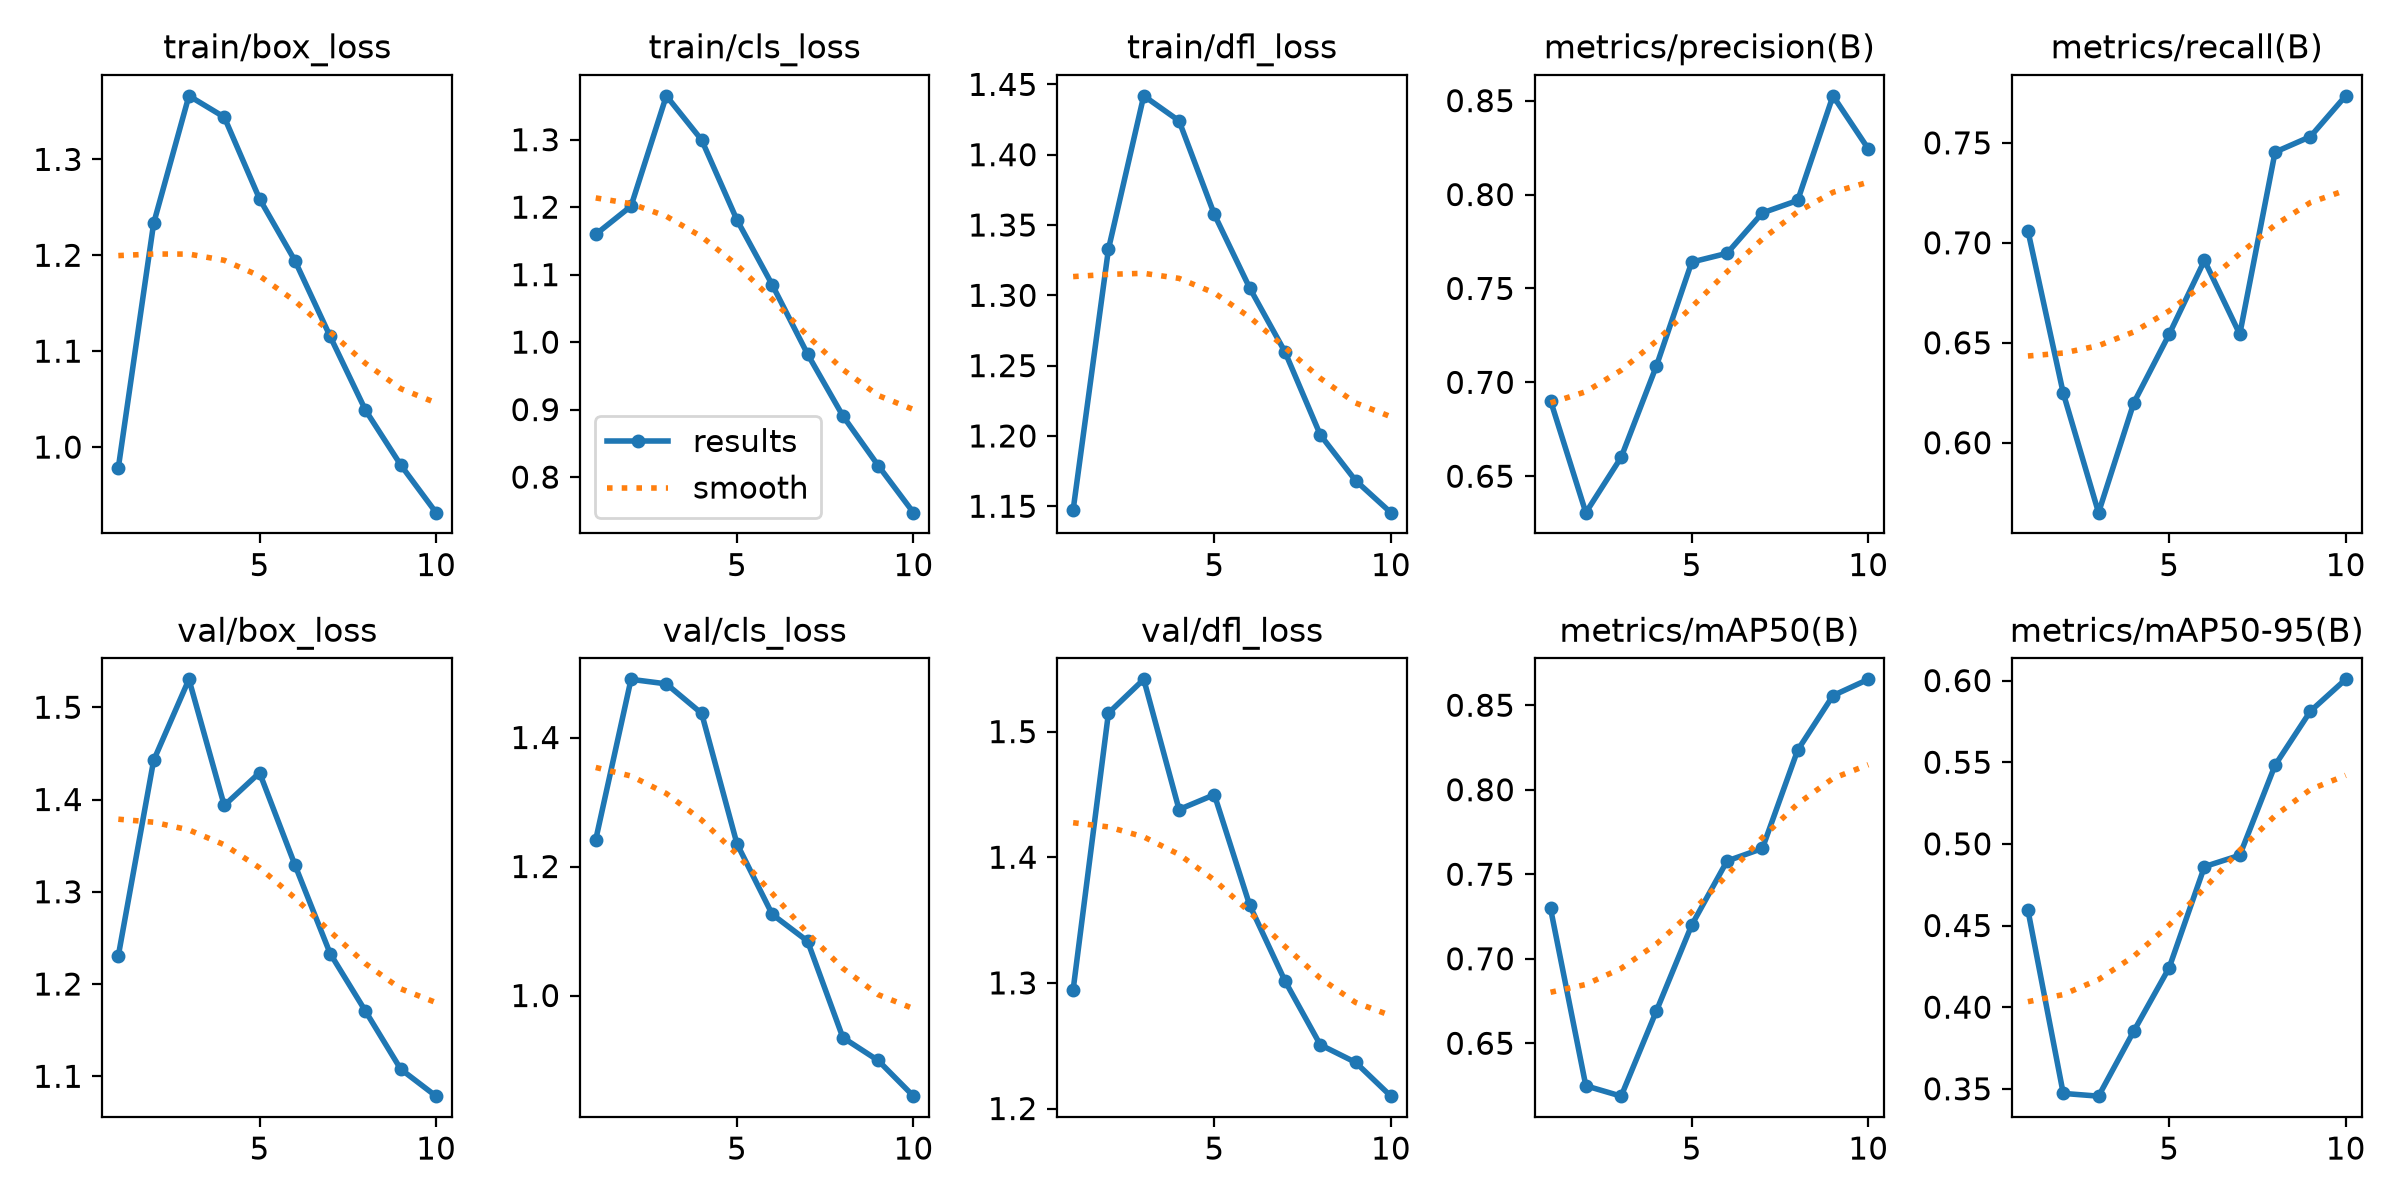

The file beside this chart, header and first rows:
epoch, time, train/box_loss, train/cls_loss, train/dfl_loss, metrics/precision(B), metrics/recall(B), metrics/mAP50(B), metrics/mAP50-95(B), val/box_loss, val/cls_loss, val/dfl_loss, lr/pg0, lr/pg1, lr/pg2
1, 222, 0.9785, 1.16, 1.147, 0.6903, 0.706, 0.7298, 0.4594, 1.231, 1.242, 1.294, 0.0005501, 0.0005501, 0.0005501
2, 438.4, 1.233, 1.202, 1.333, 0.6306, 0.6249, 0.6248, 0.3472, 1.442, 1.49, 1.515, 0.0009963, 0.0009963, 0.0009963
3, 637.3, 1.366, 1.365, 1.442, 0.6601, 0.5651, 0.6187, 0.3455, 1.53, 1.483, 1.542, 0.001332, 0.001332, 0.001332
4, 822.3, 1.344, 1.3, 1.424, 0.7088, 0.62, 0.6692, 0.3854, 1.394, 1.437, 1.438, 0.001172, 0.001172, 0.001172
5, 1006, 1.259, 1.181, 1.357, 0.764, 0.6543, 0.72, 0.4241, 1.429, 1.235, 1.45, 0.001007, 0.001007, 0.001007
6, 1190, 1.195, 1.085, 1.305, 0.7687, 0.6912, 0.7579, 0.486, 1.329, 1.126, 1.362, 0.0008418, 0.0008418, 0.0008418
7, 1375, 1.115, 0.9823, 1.26, 0.7902, 0.6543, 0.7653, 0.493, 1.233, 1.084, 1.302, 0.0006768, 0.0006768, 0.0006768
8, 1558, 1.039, 0.8906, 1.201, 0.7968, 0.7454, 0.8234, 0.5482, 1.171, 0.9348, 1.251, 0.0005118, 0.0005118, 0.0005118
9, 1740, 0.9813, 0.8171, 1.168, 0.8526, 0.7531, 0.8557, 0.5812, 1.108, 0.8993, 1.237, 0.0003467, 0.0003467, 0.0003467
10, 1919, 0.9316, 0.7473, 1.145, 0.8243, 0.7735, 0.8653, 0.6008, 1.078, 0.844, 1.21, 0.0001817, 0.0001817, 0.0001817
